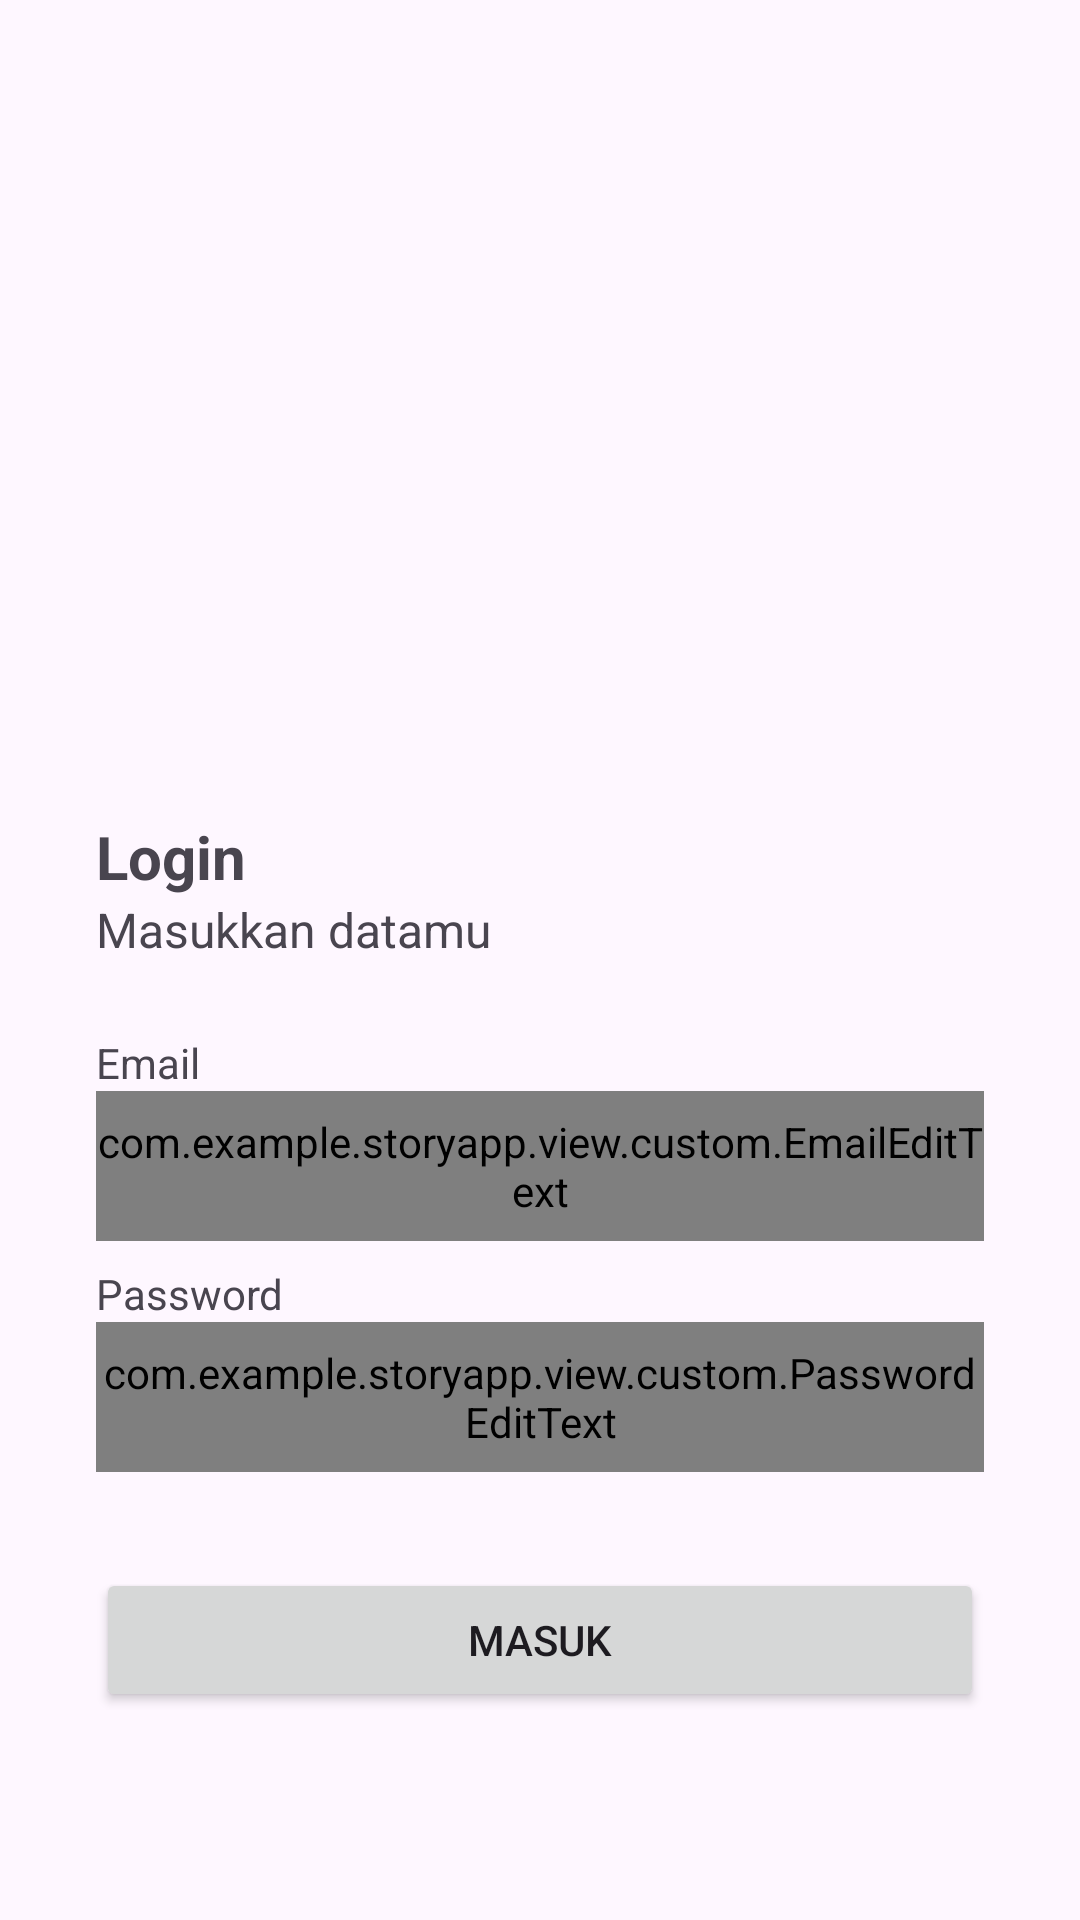

Here is an Android app screen rendered from its layout file. Give the layout XML and the strings, colors and styles it references.
<!-- AndroidManifest.xml: application theme Theme.StoryApp -->
<!-- res/layout/activity_login.xml -->
<?xml version="1.0" encoding="utf-8"?>
<androidx.constraintlayout.widget.ConstraintLayout xmlns:android="http://schemas.android.com/apk/res/android"
    xmlns:app="http://schemas.android.com/apk/res-auto"
    xmlns:tools="http://schemas.android.com/tools"
    android:layout_width="match_parent"
    android:layout_height="match_parent"
    tools:context=".view.login.LoginActivity">

    <ImageView
        android:id="@+id/iv_login"
        android:layout_width="0dp"
        android:layout_height="0dp"
        android:layout_marginStart="32dp"
        android:layout_marginEnd="32dp"
        app:layout_constraintBottom_toTopOf="@+id/guidelineHorizontal"
        app:layout_constraintEnd_toEndOf="parent"
        app:layout_constraintStart_toStartOf="parent"
        app:layout_constraintTop_toTopOf="@+id/guidelineHorizontal2"
        app:srcCompat="@drawable/vector_books"/>

    <TextView
        android:id="@+id/tv_title"
        android:layout_width="0dp"
        android:layout_height="wrap_content"
        android:layout_marginStart="32dp"
        android:layout_marginTop="16dp"
        android:layout_marginEnd="32dp"
        android:text="@string/title_login_page"
        android:textStyle="bold"
        android:textSize="20sp"
        app:layout_constraintEnd_toEndOf="parent"
        app:layout_constraintHorizontal_bias="0.0"
        app:layout_constraintStart_toStartOf="parent"
        app:layout_constraintTop_toTopOf="@id/guidelineHorizontal"/>

    <TextView
        android:id="@+id/tv_description"
        android:layout_width="0dp"
        android:layout_height="wrap_content"
        android:layout_marginStart="32dp"
        android:layout_marginEnd="32dp"
        android:text="@string/message_login_page"
        android:textSize="16sp"
        app:layout_constraintEnd_toEndOf="parent"
        app:layout_constraintHorizontal_bias="1.0"
        app:layout_constraintStart_toStartOf="parent"
        app:layout_constraintTop_toBottomOf="@+id/tv_title"/>

    <TextView
        android:id="@+id/tv_email"
        android:layout_width="wrap_content"
        android:layout_height="wrap_content"
        android:layout_marginStart="32dp"
        android:layout_marginTop="24dp"
        android:text="@string/email"
        app:layout_constraintStart_toStartOf="parent"
        app:layout_constraintTop_toBottomOf="@+id/tv_description"/>

    <com.google.android.material.textfield.TextInputLayout
        android:id="@+id/edt_layout_email"
        style="@style/Widget.MaterialComponents.TextInputLayout.OutlinedBox"
        android:layout_width="0dp"
        android:layout_height="wrap_content"
        android:layout_marginStart="32dp"
        android:layout_marginEnd="32dp"
        app:layout_constraintStart_toStartOf="parent"
        app:layout_constraintEnd_toEndOf="parent"
        app:layout_constraintTop_toBottomOf="@+id/tv_email">

        <com.example.storyapp.view.custom.EmailEditText
            android:id="@+id/edt_email"
            android:layout_width="match_parent"
            android:layout_height="50dp"
            android:inputType="textEmailAddress"
            tools:ignore="SpeakableTextPresentCheck" />
    </com.google.android.material.textfield.TextInputLayout>

    <TextView
        android:id="@+id/tv_password"
        android:layout_width="wrap_content"
        android:layout_height="wrap_content"
        android:layout_marginStart="32dp"
        android:layout_marginTop="8dp"
        android:text="@string/password"
        app:layout_constraintStart_toStartOf="parent"
        app:layout_constraintTop_toBottomOf="@+id/edt_layout_email"/>

    <com.google.android.material.textfield.TextInputLayout
        android:id="@+id/edt_layout_password"
        style="@style/Widget.MaterialComponents.TextInputLayout.OutlinedBox"
        android:layout_width="0dp"
        android:layout_height="wrap_content"
        android:layout_marginStart="32dp"
        android:layout_marginEnd="32dp"
        app:layout_constraintStart_toStartOf="parent"
        app:layout_constraintEnd_toEndOf="parent"
        app:layout_constraintTop_toBottomOf="@+id/tv_password">

        <com.example.storyapp.view.custom.PasswordEditText
            android:id="@+id/edt_password"
            android:layout_width="match_parent"
            android:layout_height="50dp"
            android:inputType="textPassword"
            tools:ignore="SpeakableTextPresentCheck" />
    </com.google.android.material.textfield.TextInputLayout>

    <Button
        android:id="@+id/btn_login"
        android:layout_width="0dp"
        android:layout_height="wrap_content"
        android:layout_marginStart="32dp"
        android:layout_marginTop="32dp"
        android:layout_marginEnd="32dp"
        android:text="@string/login"
        app:layout_constraintEnd_toEndOf="parent"
        app:layout_constraintStart_toStartOf="parent"
        app:layout_constraintTop_toBottomOf="@+id/edt_layout_password"/>

    <ProgressBar
        android:id="@+id/progressBar"
        android:layout_width="wrap_content"
        android:layout_height="wrap_content"
        android:visibility="gone"
        app:layout_constraintBottom_toBottomOf="parent"
        app:layout_constraintEnd_toEndOf="parent"
        app:layout_constraintStart_toStartOf="parent"
        app:layout_constraintTop_toTopOf="parent" />

    <androidx.constraintlayout.widget.Guideline
        android:id="@+id/guidelineHorizontal"
        android:layout_width="wrap_content"
        android:layout_height="64dp"
        android:orientation="horizontal"
        app:layout_constraintEnd_toEndOf="parent"
        app:layout_constraintGuide_percent="0.4"
        app:layout_constraintStart_toStartOf="parent" />

    <androidx.constraintlayout.widget.Guideline
        android:id="@+id/guidelineHorizontal2"
        android:layout_width="wrap_content"
        android:layout_height="64dp"
        android:orientation="horizontal"
        app:layout_constraintEnd_toEndOf="parent"
        app:layout_constraintGuide_percent="0.1"
        app:layout_constraintStart_toStartOf="parent" />

</androidx.constraintlayout.widget.ConstraintLayout>
<!-- resources referenced by this layout -->
<resources>
  <string name="email">Email</string>
  <string name="login">Masuk</string>
  <string name="message_login_page">Masukkan datamu</string>
  <string name="password">Password</string>
  <string name="title_login_page">Login</string>
  <style name="Theme.StoryApp" parent="Base.Theme.StoryApp" />
  <style name="Base.Theme.StoryApp" parent="Theme.Material3.DayNight.NoActionBar">
          
          <item name="colorPrimary">@color/brown</item>
          <item name="colorOnPrimary">@color/white</item>
          <item name="colorSecondary">@color/brown_light</item>
          <item name="colorOnSecondary">@color/black</item>
          <item name="colorPrimaryContainer">@color/brown_light</item>
          
      </style>
  <color name="brown">#A79277</color>
  <color name="white">#FFFFFFFF</color>
  <color name="brown_light">#EAD8C0</color>
  <color name="black">#FF000000</color>
</resources>
